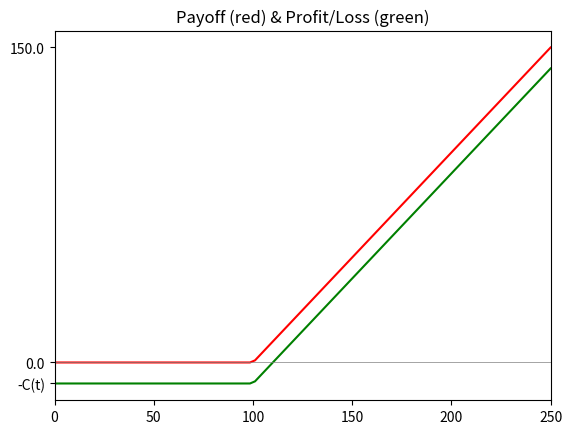
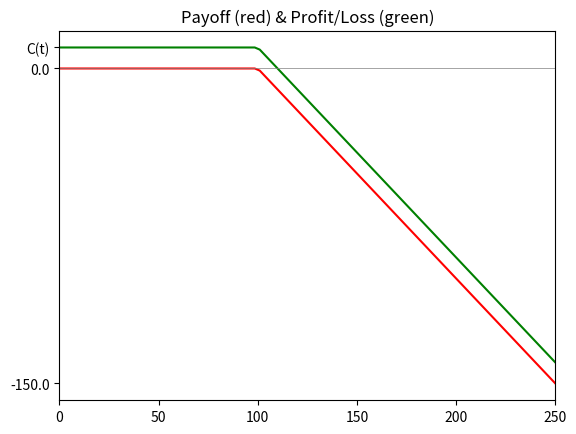
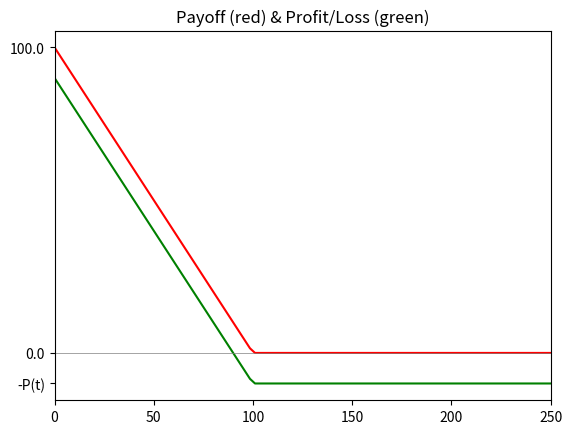
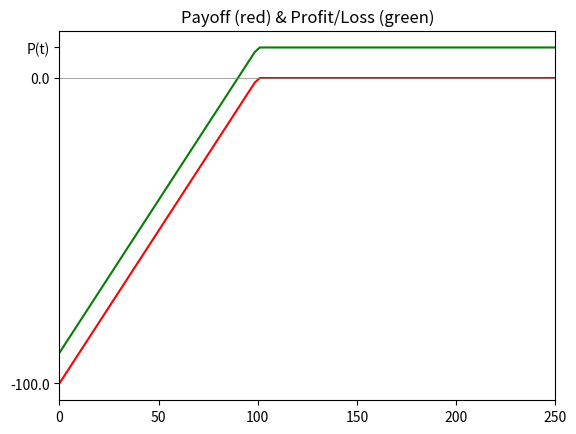

Source code (Python) for these figures, in order:
import numpy as np
import matplotlib.pyplot as plt

K = 100
[Ct, Pt] = [10]*2
ST = np.linspace(0, 250, 100)

# Fig. 2.1 Payoff and profit function of a long call option
payoff = np.maximum(ST - K, 0)
profit = payoff - Ct

fig, ax = plt.subplots()
ax.set_title('Payoff (red) & Profit/Loss (green)')
ax.plot(ST, payoff, color='red')
ax.plot(ST, profit, color='green')
ax.set_xlim([np.min(ST), np.max(ST)])
ax.set_yticks([-Ct, 0, np.max(payoff)], labels=['-C(t)', 0.0, np.max(payoff)])
ax.axhline(0, color='gray', linewidth=0.5)
plt.savefig('fig.2.1.png')


# Fig. 2.2 Payoff and profit graph of a short call option
#payoff = - np.maximum(ST - K, 0)
#profit = payoff + Ct

fig, ax = plt.subplots()
ax.set_title('Payoff (red) & Profit/Loss (green)')
ax.plot(ST, -payoff, color='red')
ax.plot(ST, -profit, color='green')
ax.set_xlim([np.min(ST), np.max(ST)])
ax.set_yticks([Ct, 0, np.min(-payoff)], labels=['C(t)', 0.0, np.min(-payoff)])
ax.axhline(0, color='gray', linewidth=0.5)
plt.savefig('fig.2.2.png')


# Fig. 2.3 Payoff and profit graph of a long put option
payoff = np.maximum(K - ST, 0)
profit = payoff - Pt

fig, ax = plt.subplots()
ax.set_title('Payoff (red) & Profit/Loss (green)')
ax.plot(ST, payoff, color='red')
ax.plot(ST, profit, color='green')
ax.set_xlim([np.min(ST), np.max(ST)])
ax.set_yticks([-Pt, 0, np.max(payoff)], labels=['-P(t)', 0.0, np.max(payoff)])
ax.axhline(0, color='gray', linewidth=0.5)
plt.savefig('fig.2.3.png')


# Fig. 2.4 Payoff and profit function of a short put option
#payoff = - np.maximum(K - ST, 0)
#profit = payoff + Pt

fig, ax = plt.subplots()
ax.set_title('Payoff (red) & Profit/Loss (green)')
ax.plot(ST, -payoff, color='red')
ax.plot(ST, -profit, color='green')
ax.set_xlim([np.min(ST), np.max(ST)])
ax.set_yticks([Pt, 0, np.min(-payoff)], labels=['P(t)', 0.0, np.min(-payoff)])
ax.axhline(0, color='gray', linewidth=0.5)
plt.savefig('fig.2.4.png')
